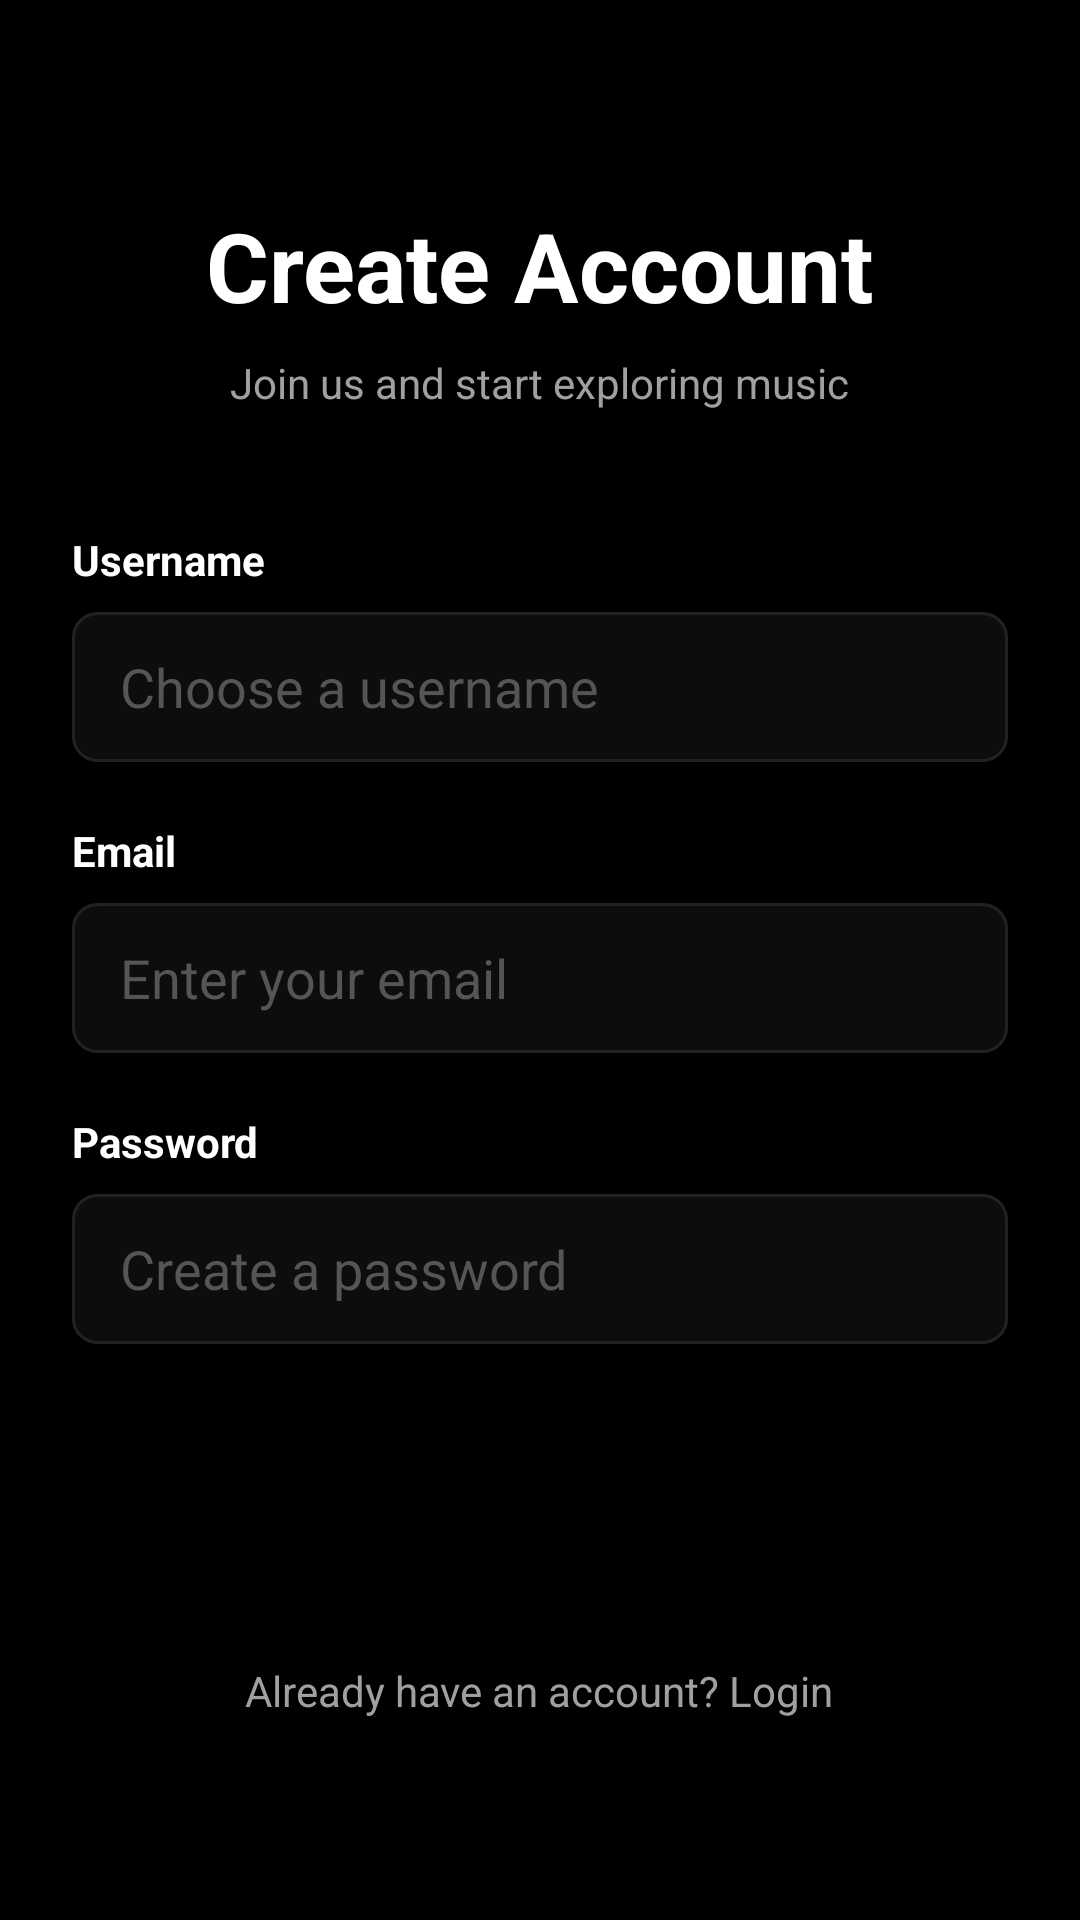

Android layout source for this screen:
<!-- AndroidManifest.xml: application theme Theme.Mp3_client_java -->
<!-- res/layout/activity_registration.xml -->
<?xml version="1.0" encoding="utf-8"?>
<androidx.constraintlayout.widget.ConstraintLayout xmlns:android="http://schemas.android.com/apk/res/android"
    xmlns:app="http://schemas.android.com/apk/res-auto"
    xmlns:tools="http://schemas.android.com/tools"
    android:layout_width="match_parent"
    android:layout_height="match_parent"
    android:background="#000000"
    android:padding="24dp">

    <ScrollView
        android:layout_width="match_parent"
        android:layout_height="wrap_content"
        app:layout_constraintBottom_toBottomOf="parent"
        app:layout_constraintTop_toTopOf="parent"
        tools:layout_editor_absoluteX="24dp">

        <LinearLayout
            android:layout_width="match_parent"
            android:layout_height="wrap_content"
            android:gravity="center_horizontal"
            android:orientation="vertical">

            <TextView
                android:layout_width="wrap_content"
                android:layout_height="wrap_content"
                android:text="Create Account"
                android:textColor="#FFFFFF"
                android:textSize="32sp"
                android:textStyle="bold" />

            <TextView
                android:layout_width="wrap_content"
                android:layout_height="wrap_content"
                android:layout_marginTop="8dp"
                android:text="Join us and start exploring music"
                android:textColor="#A0A0A0"
                android:textSize="14sp" />

            
            <TextView
                android:layout_width="match_parent"
                android:layout_height="wrap_content"
                android:layout_marginTop="40dp"
                android:text="Username"
                android:textColor="#FFFFFF"
                android:textStyle="bold" />

            <EditText
                android:id="@+id/etRegUsername"
                android:layout_width="match_parent"
                android:layout_height="50dp"
                android:layout_marginTop="8dp"
                android:background="@drawable/bg_input_field"
                android:hint="Choose a username"
                android:paddingHorizontal="16dp"
                android:textColor="#FFFFFF"
                android:textColorHint="#555555" />

            
            <TextView
                android:layout_width="match_parent"
                android:layout_height="wrap_content"
                android:layout_marginTop="20dp"
                android:text="Email"
                android:textColor="#FFFFFF"
                android:textStyle="bold" />

            <EditText
                android:id="@+id/etRegEmail"
                android:layout_width="match_parent"
                android:layout_height="50dp"
                android:layout_marginTop="8dp"
                android:background="@drawable/bg_input_field"
                android:hint="Enter your email"
                android:inputType="textEmailAddress"
                android:paddingHorizontal="16dp"
                android:textColor="#FFFFFF"
                android:textColorHint="#555555" />

            
            <TextView
                android:layout_width="match_parent"
                android:layout_height="wrap_content"
                android:layout_marginTop="20dp"
                android:text="Password"
                android:textColor="#FFFFFF"
                android:textStyle="bold" />

            <EditText
                android:id="@+id/etRegPassword"
                android:layout_width="match_parent"
                android:layout_height="50dp"
                android:layout_marginTop="8dp"
                android:background="@drawable/bg_input_field"
                android:hint="Create a password"
                android:inputType="textPassword"
                android:paddingHorizontal="16dp"
                android:textColor="#FFFFFF"
                android:textColorHint="#555555" />

            <Button
                android:id="@+id/btnRegSignUp"
                android:layout_width="match_parent"
                android:layout_height="50dp"
                android:layout_marginTop="32dp"
                android:background="@drawable/bg_white_button"
                android:text="Sign Up"
                android:textAllCaps="false"
                android:textColor="#000000"
                android:textStyle="bold"
                app:backgroundTint="@null" />

            <TextView
                android:id="@+id/tvRegLoginLink"
                android:layout_width="wrap_content"
                android:layout_height="wrap_content"
                android:layout_marginTop="24dp"
                android:text="Already have an account? Login"
                android:textColor="#A0A0A0" />

        </LinearLayout>
    </ScrollView>

</androidx.constraintlayout.widget.ConstraintLayout>
<!-- resources referenced by this layout -->
<resources>
  <!-- drawable bg_input_field (drawable) -->
  <?xml version="1.0" encoding="utf-8"?>
  <shape xmlns:android="http://schemas.android.com/apk/res/android">
      <solid android:color="#0D0D0D" /> 
      <stroke android:width="1dp" android:color="#222222" /> 
      <corners android:radius="8dp" />
  </shape>
  <style name="Theme.Mp3_client_java" parent="Base.Theme.Mp3_client_java" />
  <style name="Base.Theme.Mp3_client_java" parent="Theme.Material3.DayNight.NoActionBar">
          
          
      </style>
</resources>
